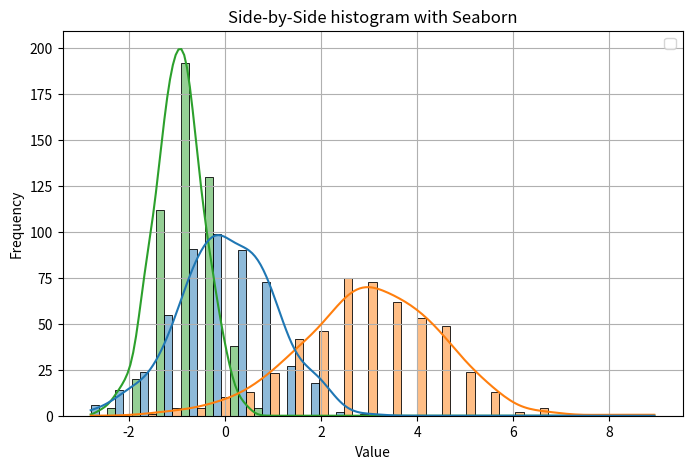

Generate this figure with matplotlib:
import numpy as np 
import pandas as pd 
import seaborn as sns 
from scipy.stats import norm 
from matplotlib import pyplot as plt 

rng = np.random.RandomState(1)
x1 = rng.normal(0, 1, size=500)
x2 = rng.normal(3, 1.5, size=500)
x3 = rng.normal(-1, 0.5, size=500)

x1_out = np.quantile(a=x1, q=[0, 0.25, 0.5, 0.75, 1])


x = np.concatenate((x1, x2, x3), axis=0)
group = np.repeat(np.array(['G1', 'G2', 'G3']), repeats=[500, 500, 500], axis=0)
df = {'x': x, 'group': group}

df = pd.DataFrame(data=df)


plt.figure(figsize=(8, 5))
sns.histplot(x=x, hue=group, multiple='dodge', kde=True)

# y = norm.pdf(x=x1_out, loc=np.mean(x1), scale=np.std(x1))
# plt.plot(y)
plt.xlabel('Value')
plt.ylabel('Frequency')
plt.title('Side-by-Side histogram with Seaborn')
plt.grid()
plt.legend()

plt.savefig('seaborn.png')
plt.show()


